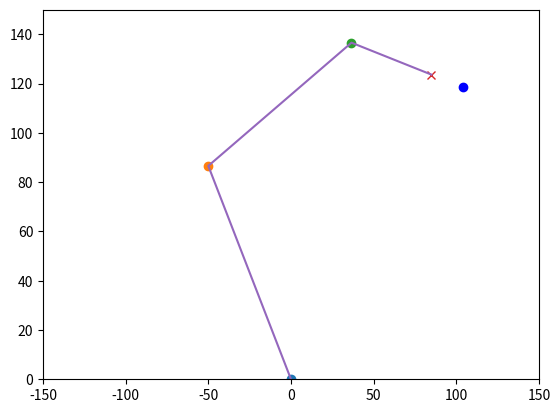

This chart was generated by the following Python code:
#!/usr/bin/env python3
# -*- coding: utf-8 -*-
"""
Created on Tue Nov 23 12:38:02 2021

@author: gustavomendoza
"""

import numpy as np
from matplotlib import pyplot as plt

#Construimos la matriz de tranformacion de la matriz de tranformacion desde la base a j1

phi1 = 30*np.pi/180 # para trabanbarlos con las librerias de numpy tenemos que tranfprmarlos a radianes
print(phi1)
rotationMatrix = np.array([[np.cos(phi1),-np.sin(phi1)],
                          [np.sin(phi1),np.cos(phi1)]])
print(rotationMatrix)
translationVector = np.array([[100*np.cos(120*np.pi/180)],
                             [100*np.sin(120*np.pi/180)]])
print(translationVector)
auxMatrix = np.concatenate((rotationMatrix,translationVector),axis=1)
homogeneousMatrix1 = np.concatenate((auxMatrix,[[0,0,1]]),axis=0)
print(homogeneousMatrix1)
phi2 = 0
rotationMatrix2 = np.array([[np.cos(phi2),-np.sin(phi2)],
                          [np.sin(phi2),np.cos(phi2)]])
translationVector2 = np.array([[100*np.cos(0*np.pi/180)],
                             [100*np.sin(0*np.pi/180)]])
auxMatrix = np.concatenate((rotationMatrix2,translationVector2),axis=1)
homogeneousMatrix2 = np.concatenate((auxMatrix,[[0,0,1]]),axis=0)
print(homogeneousMatrix2)

phi3 = -45*np.pi/180
rotationMatrix3 = np.array([[np.cos(phi3),-np.sin(phi3)],
                          [np.sin(phi3),np.cos(phi3)]])
translationVector3 = np.array([[50*np.cos(-45*np.pi/180)],
                             [50*np.sin(-45*np.pi/180)]])
auxMatrix = np.concatenate((rotationMatrix3,translationVector3),axis=1)
homogeneousMatrix3 = np.concatenate((auxMatrix,[[0,0,1]]),axis=0)
print(homogeneousMatrix3)
#Calculamos la tranformacion de la base al actuador

tranformationBaseJ2 = homogeneousMatrix1.dot(homogeneousMatrix2)
print(tranformationBaseJ2)
tranformationBaseEE = tranformationBaseJ2.dot(homogeneousMatrix3)
print(tranformationBaseEE)

objectPosition = np.array([[20],[0],[1]])
objecPositionBase = tranformationBaseEE.dot(objectPosition)
print(objecPositionBase)

#graficamos la uniones del robot
xJ1 = homogeneousMatrix1[0,2]
yJ1 = homogeneousMatrix1[1,2]
xJ2 = tranformationBaseJ2[0,2]
yJ2 = tranformationBaseJ2[1,2]
xEE = tranformationBaseEE[0,2]
yEE = tranformationBaseEE[1,2]
xObject = objecPositionBase[0]
yObject = objecPositionBase[1]

figure, axes = plt.subplots()
plt.plot(0,0, 'o')
plt.plot(xJ1,yJ1, 'o')
plt.plot(xJ2,yJ2, 'o')
plt.plot(xEE,yEE, 'x')
plt.plot(xObject,yObject, 'bo')

#graficamos los brazos
plt.plot([0,xJ1,xJ2,xEE],[0,yJ1,yJ2,yEE])
axes.set_xlim(-150,150)
axes.set_ylim(0,150)
plt.show()

